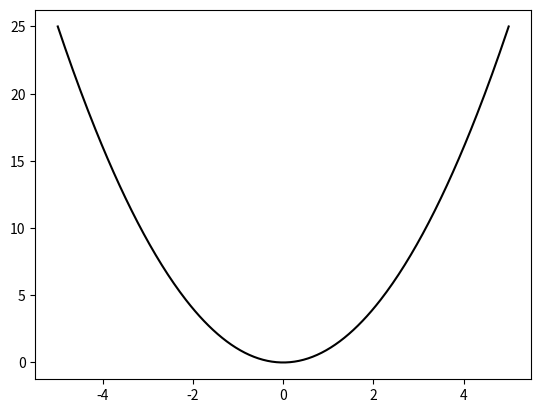

The matplotlib source for this figure:
import numpy as np
import matplotlib.pyplot as plt

x = np.linspace(-5, 5, 300)
y = x**2

fig, ax = plt.subplots()
ax.plot(x, y, color="k")
plt.show()
